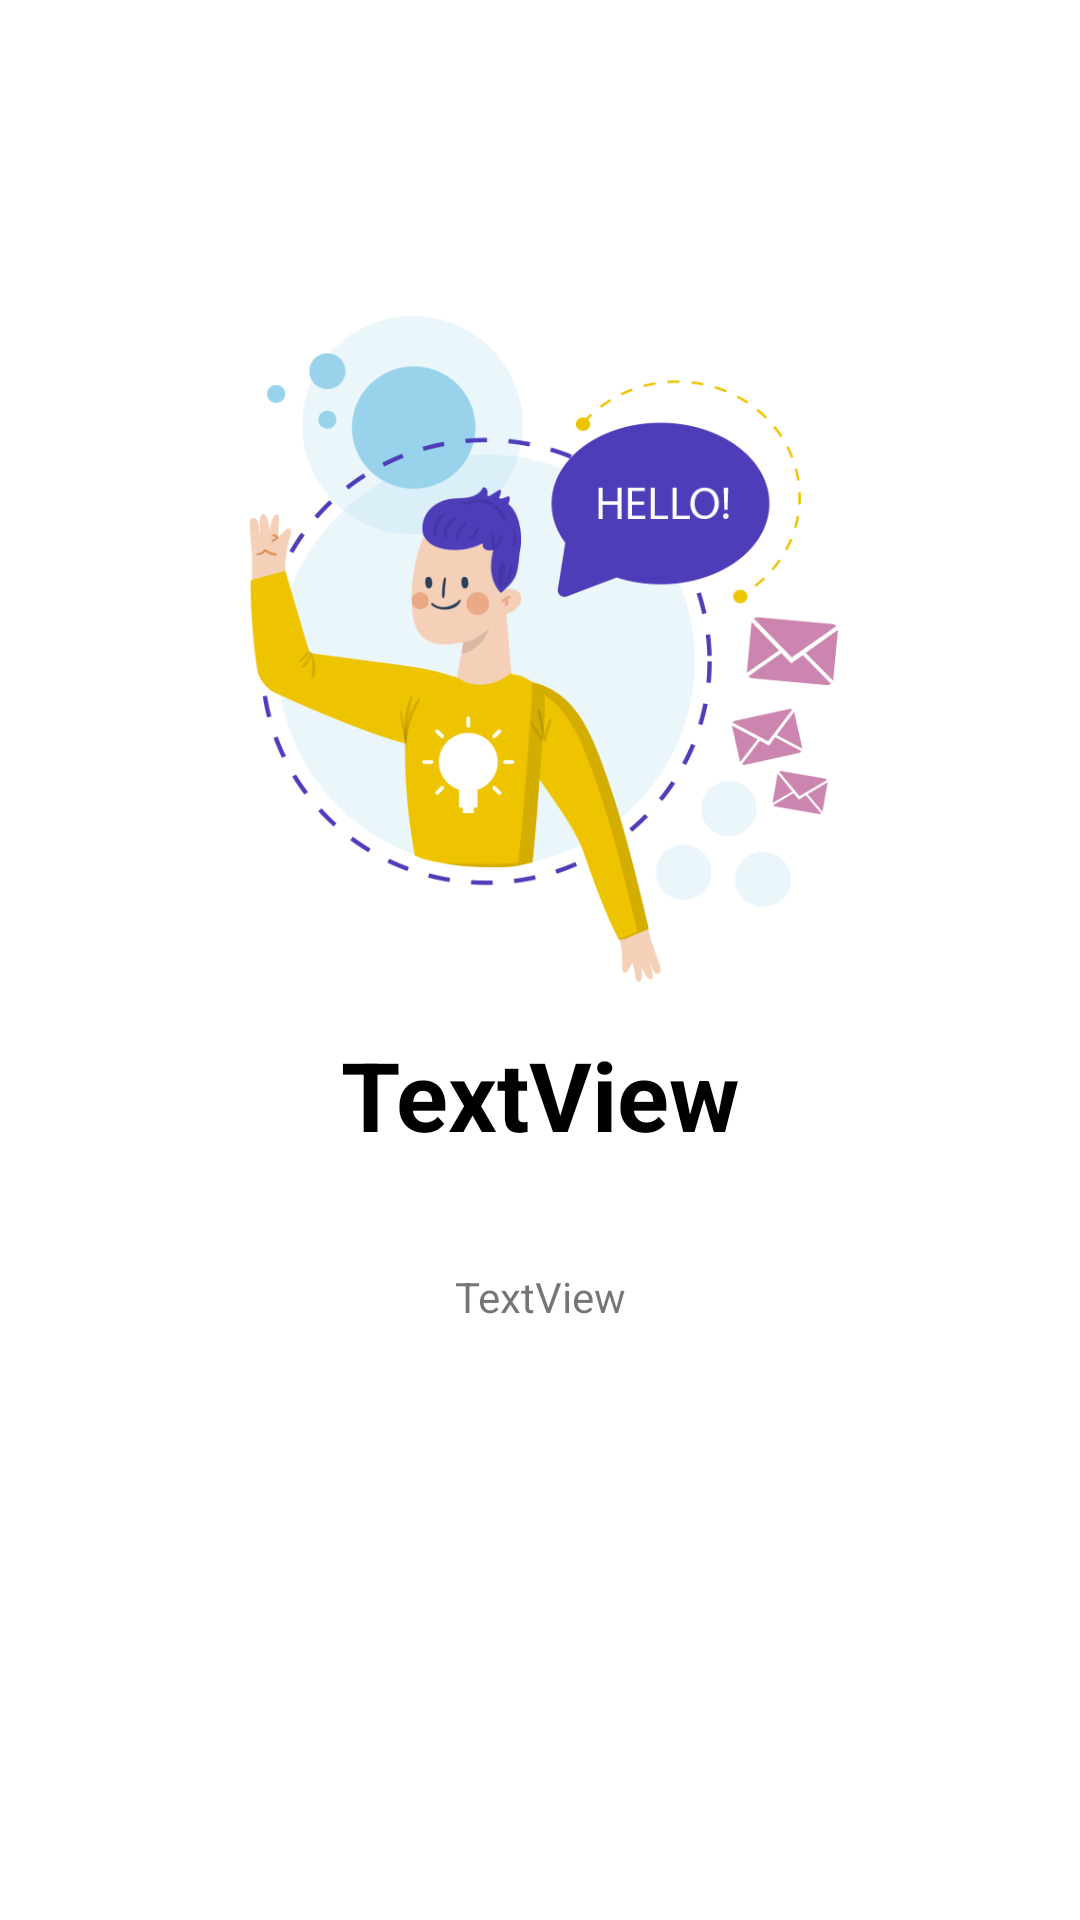

This screen was rendered from an Android layout file. Write that file and the resources it references.
<!-- AndroidManifest.xml: application theme AppTheme -->
<!-- res/layout/layout_screen.xml -->
<?xml version="1.0" encoding="utf-8"?>
<android.support.constraint.ConstraintLayout xmlns:android="http://schemas.android.com/apk/res/android"
    xmlns:app="http://schemas.android.com/apk/res-auto"
    xmlns:tools="http://schemas.android.com/tools"
    android:layout_width="match_parent"
    android:layout_height="wrap_content"
    android:background="#fff">

    <android.support.constraint.Guideline
        android:id="@+id/guideline"
        android:layout_width="wrap_content"
        android:layout_height="wrap_content"
        android:orientation="horizontal"
        app:layout_constraintGuide_percent="0.57" />

    <TextView
        android:id="@+id/intro_title"
        android:layout_width="wrap_content"
        android:layout_height="wrap_content"
        android:layout_marginStart="16dp"
        android:layout_marginEnd="16dp"
        android:layout_marginBottom="8dp"
        android:text="TextView"
        android:textColor="@color/intro_title_color"
        android:textSize="32dp"
        android:textStyle="bold"
        app:layout_constraintBottom_toTopOf="@+id/guideline"
        app:layout_constraintEnd_toEndOf="parent"
        app:layout_constraintStart_toStartOf="parent"
        app:layout_constraintTop_toTopOf="@+id/guideline"
        tools:text="SmartSMS" />

    <TextView
        android:id="@+id/intro_description"
        android:layout_width="0dp"
        android:layout_height="wrap_content"
        android:layout_marginStart="32dp"
        android:layout_marginTop="8dp"
        android:layout_marginEnd="32dp"
        android:layout_marginBottom="8dp"
        android:lineSpacingExtra="8dp"
        android:text="TextView"
        android:justificationMode="inter_word"
        android:textAlignment="center"
        app:layout_constraintBottom_toBottomOf="parent"
        app:layout_constraintEnd_toEndOf="parent"
        app:layout_constraintStart_toStartOf="parent"
        app:layout_constraintTop_toBottomOf="@+id/intro_title"
        app:layout_constraintVertical_bias="0.13" />

    <ImageView
        android:id="@+id/intro_img"
        android:layout_width="wrap_content"
        android:layout_height="222dp"
        android:layout_marginStart="8dp"
        android:layout_marginTop="8dp"
        android:layout_marginEnd="8dp"
        android:layout_marginBottom="16dp"
        app:layout_constraintBottom_toTopOf="@+id/intro_title"
        app:layout_constraintEnd_toEndOf="parent"
        app:layout_constraintStart_toStartOf="parent"
        app:layout_constraintTop_toTopOf="parent"
        app:layout_constraintVertical_bias="1.0"
        app:srcCompat="@drawable/hello" />
</android.support.constraint.ConstraintLayout>
<!-- resources referenced by this layout -->
<resources>
  <color name="intro_title_color">#000000</color>
  <!-- drawable hello: png bitmap (drawable, 72013 bytes) -->
  <style name="AppTheme" parent="Theme.AppCompat.Light.NoActionBar">
          
          <item name="colorPrimary">#293b72</item>
          <item name="colorPrimaryDark">@color/colorPrimaryDark</item>
          <item name="colorAccent">@color/colorAccent</item>
          <item name="backgroundcolor">#FAFAFA</item>
          <item name="cardbackground">#FFFFFF</item>
          <item name="textcolor">#FFFFFF</item>
          <item name="textcolorblack">#000000</item>
          <item name="textcolorhint">#656565</item>
          <item name="tintcolor">#000000</item>
          <item name="buttoncolor">#293b72</item>
          <item name="buttoncolorsend">#293b72</item>
          <item name="android:windowAnimationStyle">@style/WindowAnimationTransition</item>
      </style>
  <color name="colorPrimaryDark">#001646</color>
  <color name="colorAccent">#656565</color>
  <style name="WindowAnimationTransition">
          <item name="android:windowEnterAnimation">@android:anim/fade_in</item>
          <item name="android:windowExitAnimation">@android:anim/fade_out</item>
      </style>
</resources>
